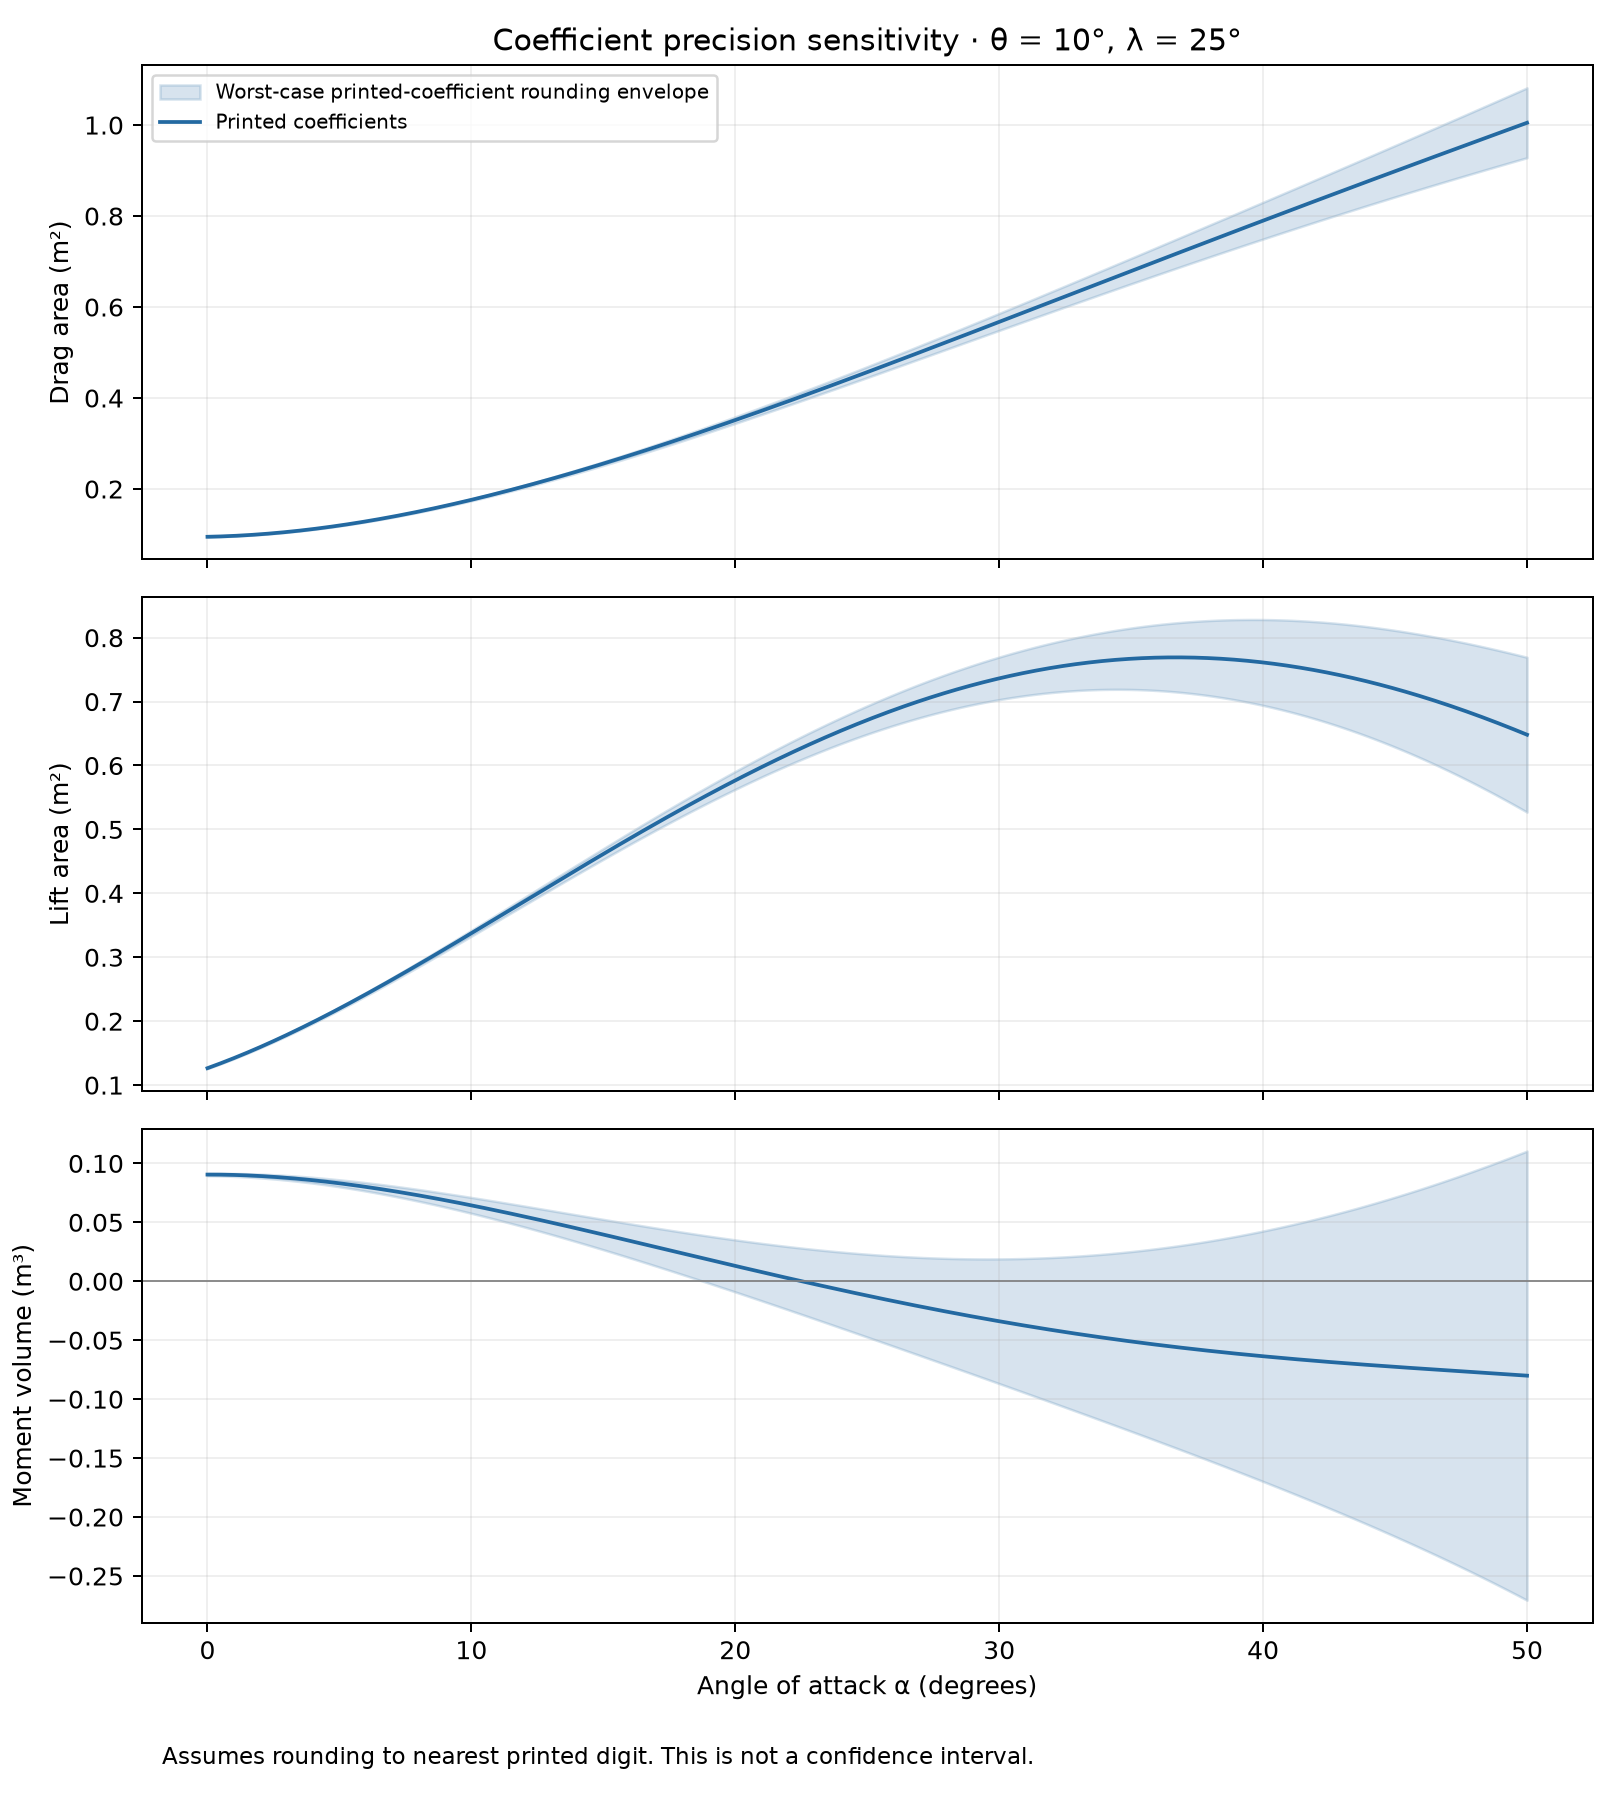

Values plotted in this chart, from the file beside it:
alpha_deg, property, decimal_value, worst_case_coefficient_rounding_bound, sum_absolute_terms
0, drag_area, 0.09496, 0.000513, 0.2827
0, lift_area, 0.1265, 0.0007144, 0.5504
0, moment_volume, 0.09049, 0.0009788, 0.444
0.1, drag_area, 0.09509, 0.0005195, 0.2868
0.1, lift_area, 0.1279, 0.0007375, 0.5623
0.1, moment_volume, 0.0905, 0.001004, 0.46
0.2, drag_area, 0.09523, 0.0005261, 0.2909
0.2, lift_area, 0.1295, 0.0007609, 0.5744
0.2, moment_volume, 0.09049, 0.001031, 0.4762
0.3, drag_area, 0.09538, 0.0005328, 0.2951
0.3, lift_area, 0.131, 0.0007845, 0.5867
0.3, moment_volume, 0.09048, 0.001057, 0.4926
0.4, drag_area, 0.09556, 0.0005396, 0.2993
0.4, lift_area, 0.1325, 0.0008082, 0.5991
0.4, moment_volume, 0.09046, 0.001084, 0.5093
0.5, drag_area, 0.09575, 0.0005466, 0.3036
0.5, lift_area, 0.1341, 0.0008322, 0.6117
0.5, moment_volume, 0.09044, 0.001112, 0.5261
0.6, drag_area, 0.09595, 0.0005537, 0.308
0.6, lift_area, 0.1357, 0.0008564, 0.6245
0.6, moment_volume, 0.0904, 0.00114, 0.5432
0.7, drag_area, 0.09617, 0.0005609, 0.3124
0.7, lift_area, 0.1373, 0.0008808, 0.6374
0.7, moment_volume, 0.09037, 0.001169, 0.5606
0.8, drag_area, 0.09641, 0.0005683, 0.3169
0.8, lift_area, 0.1389, 0.0009054, 0.6505
0.8, moment_volume, 0.09032, 0.001198, 0.5781
0.9, drag_area, 0.09666, 0.0005758, 0.3215
0.9, lift_area, 0.1405, 0.0009303, 0.6638
0.9, moment_volume, 0.09027, 0.001228, 0.5959
1, drag_area, 0.09693, 0.0005835, 0.3261
1, lift_area, 0.1422, 0.0009553, 0.6772
1, moment_volume, 0.09021, 0.001258, 0.6139
1.1, drag_area, 0.09721, 0.0005912, 0.3308
1.1, lift_area, 0.1438, 0.0009806, 0.6909
1.1, moment_volume, 0.09015, 0.001289, 0.6322
1.2, drag_area, 0.09751, 0.0005992, 0.3356
1.2, lift_area, 0.1455, 0.001006, 0.7047
1.2, moment_volume, 0.09007, 0.00132, 0.6506
1.3, drag_area, 0.09783, 0.0006072, 0.3405
1.3, lift_area, 0.1472, 0.001032, 0.7186
1.3, moment_volume, 0.09, 0.001352, 0.6694
1.4, drag_area, 0.09816, 0.0006154, 0.3454
1.4, lift_area, 0.1489, 0.001058, 0.7328
1.4, moment_volume, 0.08991, 0.001385, 0.6883
1.5, drag_area, 0.09851, 0.0006238, 0.3504
1.5, lift_area, 0.1507, 0.001084, 0.7471
1.5, moment_volume, 0.08982, 0.001418, 0.7075
1.6, drag_area, 0.09887, 0.0006323, 0.3554
1.6, lift_area, 0.1524, 0.001111, 0.7616
1.6, moment_volume, 0.08973, 0.001451, 0.727
1.7, drag_area, 0.09925, 0.000641, 0.3606
1.7, lift_area, 0.1542, 0.001137, 0.7763
1.7, moment_volume, 0.08962, 0.001486, 0.7467
1.8, drag_area, 0.09964, 0.0006498, 0.3658
1.8, lift_area, 0.1559, 0.001164, 0.7912
1.8, moment_volume, 0.08951, 0.00152, 0.7666
1.9, drag_area, 0.1, 0.0006587, 0.3711
1.9, lift_area, 0.1577, 0.001192, 0.8063
1.9, moment_volume, 0.0894, 0.001556, 0.7868
... 1,443 more rows
